Run: headless pygame with SDL's dummy video driver; simulated clock (each Clock.tick advances the game by its frame time, no real sleeping); random seed 0; keys injected as events and as key.get_pressed() state; no mouse input.
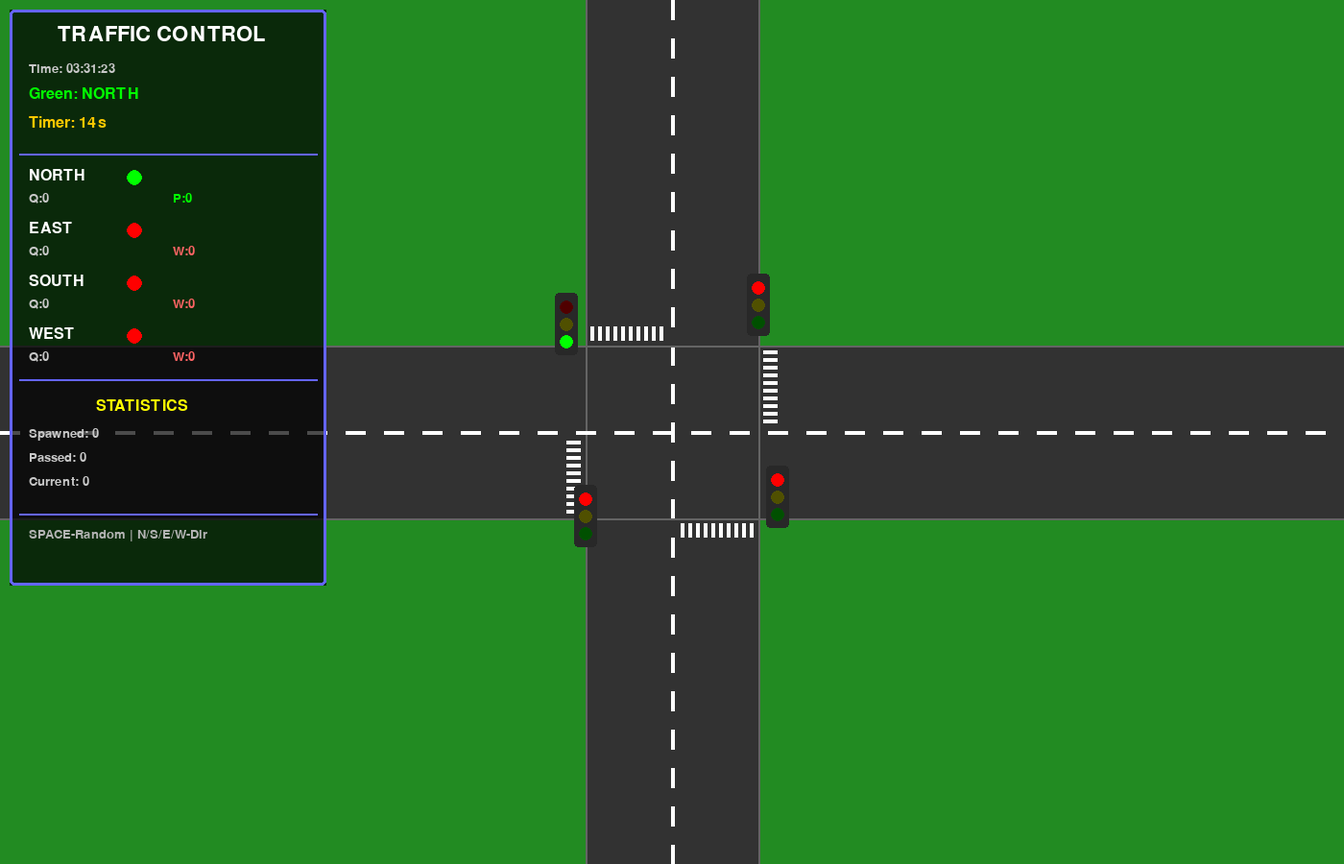
Frame 1 of 4 · flips 1–60 · no input
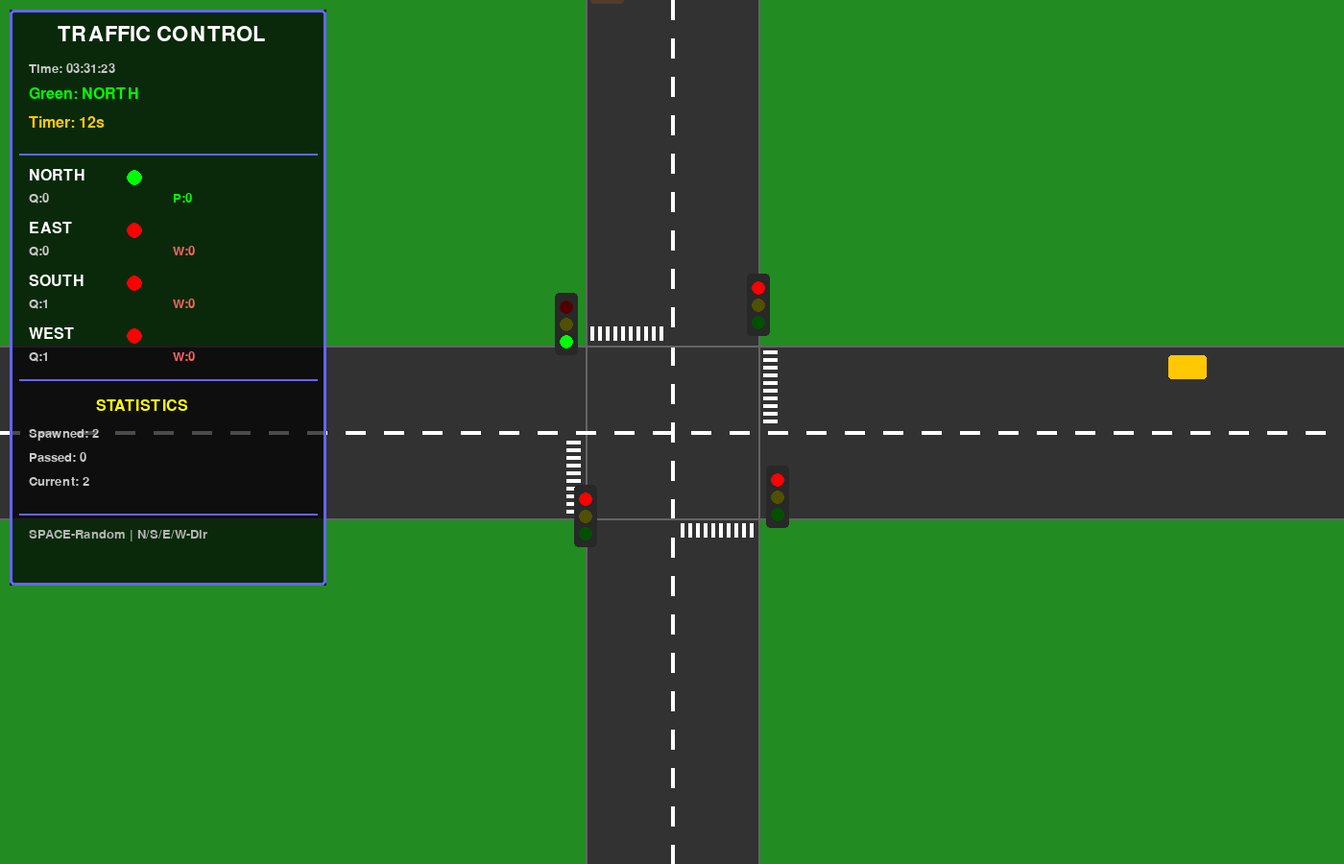
Frame 2 of 4 · flips 61–180 · tapped SPACE, RETURN · held RIGHT (→), D
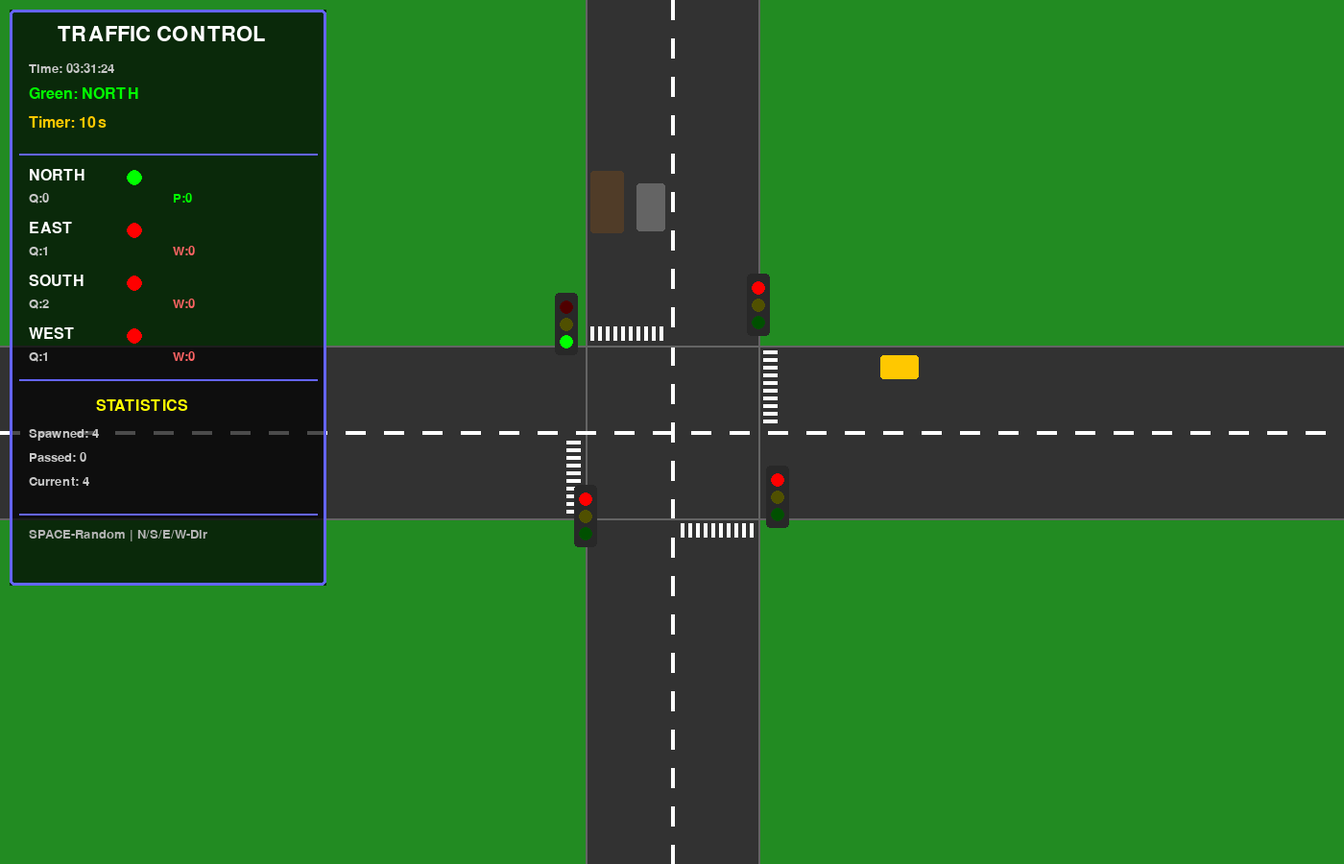
Frame 3 of 4 · flips 181–300 · held DOWN (↓), S
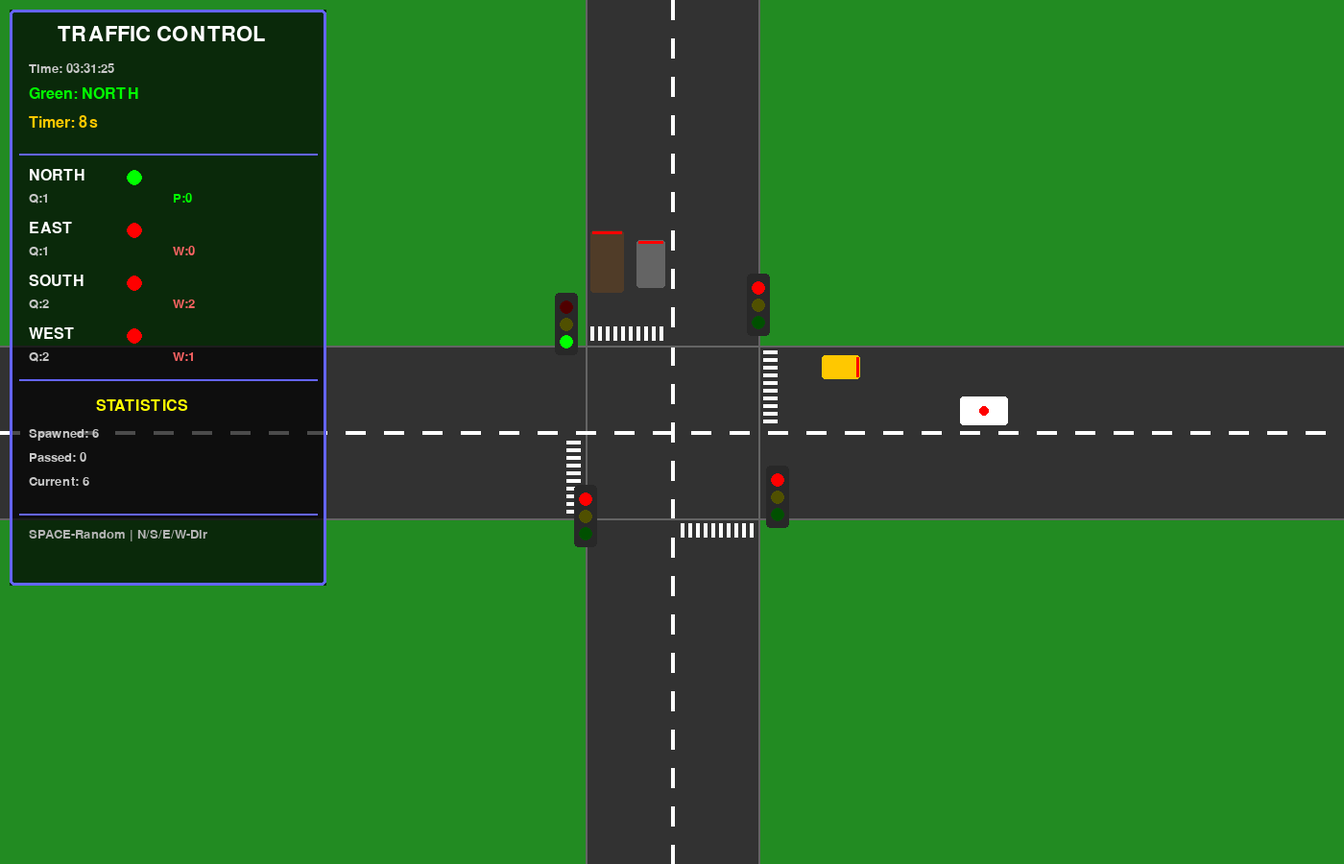
Frame 4 of 4 · flips 301–420 · held LEFT (←), A, UP (↑), W

The pygame program that drew these frames:

import pygame
import random
from datetime import datetime

pygame.init()

# --- Constants ---
WIDTH, HEIGHT = 1400, 900
CENTER_X, CENTER_Y = WIDTH // 2, HEIGHT // 2

# Road and Lane Dimensions
ROAD_WIDTH = 180
HALF_ROAD_WIDTH = ROAD_WIDTH // 2  # 90
LANE_COUNT_PER_HALF = 2
LANE_WIDTH = HALF_ROAD_WIDTH // LANE_COUNT_PER_HALF  # 90 // 2 = 45
# Offset from road center (e.g. CENTER_X) to center of each lane
LANE_OFFSET_1 = LANE_WIDTH // 2  # 45 // 2 = 22
LANE_OFFSET_2 = LANE_WIDTH + LANE_OFFSET_1 # 45 + 22 = 67
STOP_LINE_OFFSET = 110  # How far from center cars should stop

# Colors
COLOR_GRASS = (34, 139, 34)
COLOR_ROAD = (50, 50, 50)
COLOR_LANE_LINE = (100, 100, 100)
COLOR_DASHED_LINE = (255, 255, 255)
COLOR_STOP_LINE = (255, 255, 255)

# Vehicle Specifications (Size, Speeds, Colors)
# Speeds are now [max_speed, acceleration, deceleration]
VEHICLE_SPECS = {
    "AUTO": {
        "size": (25, 40), "color": (255, 200, 0),
        "speed": [2.5, 0.08, 0.25]
    },
    "CAR": {
        "size": (30, 50), "color": random.choice([(200, 0, 0), (0, 100, 200), (100, 100, 100)]),
        "speed": [3.0, 0.1, 0.3]
    },
    "BIKE": {
        "size": (20, 35), "color": (50, 50, 50),
        "speed": [3.5, 0.12, 0.35]
    },
    "BUS": {
        "size": (35, 70), "color": (200, 50, 50),
        "speed": [2.8, 0.05, 0.2]
    },
    "TRUCK": {
        "size": (35, 65), "color": (80, 60, 40),
        "speed": [2.0, 0.04, 0.15]
    },
    "AMBULANCE": {
        "size": (30, 50), "color": (255, 255, 255),
        "speed": [4.5, 0.15, 0.4]
    }
}

# Simulation Settings
FPS = 60
GREEN_LIGHT_DURATION = 15  # seconds
YELLOW_LIGHT_DURATION = 3   # seconds
SPAWN_RATE_PER_SECOND = 0.5 # Avg vehicles per second


# --- Vehicle Class ---
class Vehicle:
    """Represents a single vehicle in the simulation."""

    def __init__(self, vid, x, y, direction, vtype, lane):
        self.id = vid
        self.x = x
        self.y = y
        self.direction = direction
        self.type = vtype
        self.lane = lane  # 0 or 1
        self.passed = False

        # Get specs from constant
        specs = VEHICLE_SPECS[vtype]
        
        size = specs["size"] # (width across lane, length along lane)
        self.vehicle_width = size[0] # The vehicle's physical width
        self.length = size[1] # The vehicle's physical length
        self.color = specs["color"] if vtype != "CAR" else random.choice([(200, 0, 0), (0, 100, 200), (100, 100, 100)])
        
        self.max_speed, self.accel, self.decel = specs["speed"]
        self.speed = 0  # Start from stationary
        
        # Adjust dimensions for drawing based on direction
        if self.direction in ["NORTH", "SOUTH"]:
            self.width, self.height = self.vehicle_width, self.length
        else: # EAST, WEST
            self.width, self.height = self.length, self.vehicle_width

    def get_rect(self):
        """Returns the pygame.Rect for this vehicle."""
        return pygame.Rect(self.x - self.width / 2, self.y - self.height / 2, self.width, self.height)

    def control_speed(self, signal_state, vehicle_ahead):
        """Calculates and applies acceleration or deceleration."""
        
        # Check 1: Is there a vehicle ahead and are we too close?
        stop_for_vehicle = False
        if vehicle_ahead:
            # Calculate distance to vehicle in front
            if self.direction == "NORTH":
                dist = self.y - vehicle_ahead.y - (self.height / 2) - (vehicle_ahead.height / 2)
            elif self.direction == "SOUTH":
                dist = vehicle_ahead.y - self.y - (self.height / 2) - (vehicle_ahead.height / 2)
            elif self.direction == "EAST":
                dist = vehicle_ahead.x - self.x - (self.width / 2) - (vehicle_ahead.width / 2)
            else:  # WEST
                dist = self.x - vehicle_ahead.x - (self.width / 2) - (vehicle_ahead.width / 2)
            
            # Safe stopping distance is dynamic based on speed
            safe_dist = max(10, self.speed * 10) # Simple formula: 10px + buffer for speed
            if dist < safe_dist:
                stop_for_vehicle = True

        # Check 2: Should we stop for the traffic signal?
        stop_for_signal = False
        if self.type != "AMBULANCE" and signal_state in ["RED", "YELLOW"]:
            if self.direction == "NORTH" and STOP_LINE_OFFSET + 20 < self.y - CENTER_Y < STOP_LINE_OFFSET + 80:
                stop_for_signal = True
            elif self.direction == "SOUTH" and -STOP_LINE_OFFSET - 80 < self.y - CENTER_Y < -STOP_LINE_OFFSET - 20:
                stop_for_signal = True
            elif self.direction == "EAST" and -STOP_LINE_OFFSET - 80 < self.x - CENTER_X < -STOP_LINE_OFFSET - 20:
                stop_for_signal = True
            elif self.direction == "WEST" and STOP_LINE_OFFSET + 20 < self.x - CENTER_X < STOP_LINE_OFFSET + 80:
                stop_for_signal = True

        # --- Final Speed Adjustment ---
        if stop_for_vehicle or stop_for_signal:
            # Need to stop, apply deceleration
            self.speed = max(0, self.speed - self.decel)
        else:
            # Clear to go, apply acceleration
            self.speed = min(self.max_speed, self.speed + self.accel)

    def move(self):
        """Moves the vehicle based on its current speed and direction."""
        if self.direction == "NORTH": self.y -= self.speed
        elif self.direction == "SOUTH": self.y += self.speed
        elif self.direction == "EAST": self.x += self.speed
        else: self.x -= self.speed

    def update(self, signal_state, vehicle_ahead):
        """Main update call for the vehicle."""
        self.control_speed(signal_state, vehicle_ahead)
        self.move()

    def draw(self, surface):
        """Draws the vehicle on the screen."""
        rect = self.get_rect()
        pygame.draw.rect(surface, self.color, rect, border_radius=3)
        
        # Special drawing for Ambulance
        if self.type == "AMBULANCE":
            light_color = (255, 0, 0) if (pygame.time.get_ticks() // 300) % 2 == 0 else (255, 255, 255)
            pygame.draw.circle(surface, light_color, (int(self.x), int(self.y)), 5)
        
        # Draw brake lights if stopped
        if self.speed < 0.1:
            if self.direction == "NORTH":
                pygame.draw.rect(surface, (255, 0, 0), (rect.left + 2, rect.bottom - 4, self.width - 4, 3))
            elif self.direction == "SOUTH":
                pygame.draw.rect(surface, (255, 0, 0), (rect.left + 2, rect.top + 1, self.width - 4, 3))
            elif self.direction == "EAST":
                pygame.draw.rect(surface, (255, 0, 0), (rect.left + 1, rect.top + 2, 3, self.height - 4))
            else: # WEST
                pygame.draw.rect(surface, (255, 0, 0), (rect.right - 4, rect.top + 2, 3, self.height - 4))


# --- TrafficSignal Class ---
class TrafficSignal:
    """Controls a single traffic light."""

    def __init__(self, x, y):
        self.x, self.y = x, y
        self.state = "RED"
        self.vehicles_passed = 0
        self.vehicles_waiting = 0

    def draw(self, surface):
        """Draws the signal pole and lights."""
        pygame.draw.rect(surface, (40, 40, 40), (self.x - 12, self.y - 55, 24, 65), border_radius=4)
        colors = {"RED": (255, 0, 0), "YELLOW": (255, 255, 0), "GREEN": (0, 255, 0), "OFF": (80, 80, 0)}
        
        for i, state in enumerate(["RED", "YELLOW", "GREEN"]):
            color = colors[state] if self.state == state else \
                    (80, 0, 0) if state == "RED" else \
                    colors["OFF"] if state == "YELLOW" else (0, 80, 0)
            pygame.draw.circle(surface, color, (self.x, self.y - 40 + i * 18), 7)


# --- Intersection Class ---
class Intersection:
    """Manages the entire simulation, including signals, vehicles, and drawing."""

    def __init__(self):
        # Lane positions [Lane 0, Lane 1]
        # (Assuming Right-Hand Traffic)
        self.lane_positions = {
            "NORTH": [CENTER_X + LANE_OFFSET_1, CENTER_X + LANE_OFFSET_2], # Right side
            "SOUTH": [CENTER_X - LANE_OFFSET_1, CENTER_X - LANE_OFFSET_2], # Left side
            "EAST": [CENTER_Y + LANE_OFFSET_1, CENTER_Y + LANE_OFFSET_2],  # Bottom side
            "WEST": [CENTER_Y - LANE_OFFSET_1, CENTER_Y - LANE_OFFSET_2]   # Top side
        }
        
        # Signal positions
        self.signals = {d: TrafficSignal(x, y) for d, (x, y) in {
            "NORTH": (CENTER_X - ROAD_WIDTH / 2 - 20, CENTER_Y - ROAD_WIDTH / 2),
            "SOUTH": (CENTER_X + ROAD_WIDTH / 2 + 20, CENTER_Y + ROAD_WIDTH / 2),
            "EAST": (CENTER_X + ROAD_WIDTH / 2, CENTER_Y - ROAD_WIDTH / 2 - 20),
            "WEST": (CENTER_X - ROAD_WIDTH / 2, CENTER_Y + ROAD_WIDTH / 2 + 20)
        }.items()}
        
        self.signal_cycle = ["NORTH", "EAST", "SOUTH", "WEST"]
        self.current_signal_index = 0
        self.signal_timer = 0
        self.signal_state = "GREEN"  # Current state (GREEN, YELLOW)
        self.frame_count = 0
        
        # Vehicles stored by [direction][lane_id]
        self.vehicles = {d: {0: [], 1: []} for d in self.signal_cycle}
        self.vehicle_id_counter = 0
        
        # Statistics
        self.total_spawned = 0
        self.total_passed = 0
        self.spawn_timer = 0

    def spawn_vehicle(self, direction=None):
        """Spawns a new vehicle in a random lane for a given direction."""
        direction = direction or random.choice(self.signal_cycle)
        vtype = random.choices(["AUTO", "CAR", "BIKE", "BUS", "TRUCK", "AMBULANCE"], 
                               weights=[30, 35, 25, 5, 3, 2])[0]
        lane_id = random.choice([0, 1])
        
        # Get spawn coordinates
        if direction == "NORTH":
            x, y = self.lane_positions[direction][lane_id], HEIGHT + 100
        elif direction == "SOUTH":
            x, y = self.lane_positions[direction][lane_id], -100
        elif direction == "EAST":
            x, y = -100, self.lane_positions[direction][lane_id]
        else: # WEST
            x, y = WIDTH + 100, self.lane_positions[direction][lane_id]
        
        new_vehicle = Vehicle(self.vehicle_id_counter, x, y, direction, vtype, lane_id)
        
        # Check if spawn point is clear (prevent overlapping spawns)
        if self.vehicles[direction][lane_id]:
            last_vehicle = self.vehicles[direction][lane_id][-1]
            if direction == "NORTH" and last_vehicle.y > HEIGHT - 50: return
            if direction == "SOUTH" and last_vehicle.y < -50: return
            if direction == "EAST" and last_vehicle.x < -50: return
            if direction == "WEST" and last_vehicle.x > WIDTH + 50: return

        self.vehicles[direction][lane_id].append(new_vehicle)
        self.vehicle_id_counter += 1
        self.total_spawned += 1

    def update_signals(self):
        """Updates the state of all traffic signals based on timers."""
        self.frame_count += 1
        if self.frame_count < FPS:
            return  # Only update timer once per second
            
        self.frame_count = 0
        self.signal_timer += 1
        
        # State machine for signal cycle
        if self.signal_state == "GREEN" and self.signal_timer >= GREEN_LIGHT_DURATION:
            self.signal_state = "YELLOW"
            self.signal_timer = 0
        elif self.signal_state == "YELLOW" and self.signal_timer >= YELLOW_LIGHT_DURATION:
            self.signal_state = "GREEN"
            self.signal_timer = 0
            # Move to the next direction in the cycle
            self.current_signal_index = (self.current_signal_index + 1) % len(self.signal_cycle)
        
        # Update all signal objects
        current_green_dir = self.signal_cycle[self.current_signal_index]
        for d in self.signal_cycle:
            if d == current_green_dir:
                self.signals[d].state = self.signal_state
            else:
                self.signals[d].state = "RED"

    def update_vehicles(self):
        """Updates all vehicles on the road."""
        for direction in self.signal_cycle:
            signal_state = self.signals[direction].state
            waiting_count = 0
            
            for lane_id in [0, 1]:
                # Iterate on a copy [:] to allow safe removal
                for i, v in enumerate(self.vehicles[direction][lane_id][:]):
                    
                    # Find the vehicle directly in front
                    vehicle_ahead = self.vehicles[direction][lane_id][i - 1] if i > 0 else None
                    
                    v.update(signal_state, vehicle_ahead)
                    
                    if v.speed < 0.1 and not v.passed:
                        waiting_count += 1
                    
                    # Check if vehicle has passed the intersection
                    if not v.passed:
                        passed_checks = {
                            "NORTH": v.y < CENTER_Y - ROAD_WIDTH, "SOUTH": v.y > CENTER_Y + ROAD_WIDTH,
                            "EAST": v.x > CENTER_X + ROAD_WIDTH, "WEST": v.x < CENTER_X - ROAD_WIDTH
                        }
                        if passed_checks[direction]:
                            v.passed = True
                            self.total_passed += 1
                            self.signals[direction].vehicles_passed += 1
                    
                    # Remove vehicles that are far off-screen
                    remove_checks = {
                        "NORTH": v.y < -200, "SOUTH": v.y > HEIGHT + 200,
                        "EAST": v.x > WIDTH + 200, "WEST": v.x < -200
                    }
                    if remove_checks[direction]:
                        self.vehicles[direction][lane_id].remove(v)
                        
            self.signals[direction].vehicles_waiting = waiting_count

    def update(self):
        """Main simulation update step."""
        self.update_signals()
        self.update_vehicles()
        
        # Randomly spawn vehicles
        self.spawn_timer += 1
        if self.spawn_timer >= (FPS / SPAWN_RATE_PER_SECOND):
            self.spawn_timer = 0
            if random.random() < 0.75: # 75% chance to spawn
                self.spawn_vehicle()

    def draw_roads(self, surface):
        """Draws the grass, roads, and lane markings."""
        surface.fill(COLOR_GRASS)
        
        # Main road rects
        road_rect_v = pygame.Rect(CENTER_X - ROAD_WIDTH / 2, 0, ROAD_WIDTH, HEIGHT)
        road_rect_h = pygame.Rect(0, CENTER_Y - ROAD_WIDTH / 2, WIDTH, ROAD_WIDTH)
        pygame.draw.rect(surface, COLOR_ROAD, road_rect_v)
        pygame.draw.rect(surface, COLOR_ROAD, road_rect_h)
        
        # Lane lines (solid edge, dashed center)
        # Vertical road
        pygame.draw.line(surface, COLOR_LANE_LINE, (road_rect_v.left, 0), (road_rect_v.left, HEIGHT), 2)
        pygame.draw.line(surface, COLOR_LANE_LINE, (road_rect_v.right, 0), (road_rect_v.right, HEIGHT), 2)
        for y in range(0, HEIGHT, 40):
            pygame.draw.line(surface, COLOR_DASHED_LINE, (CENTER_X, y), (CENTER_X, y + 20), 4)
            
        # Horizontal road
        pygame.draw.line(surface, COLOR_LANE_LINE, (0, road_rect_h.top), (WIDTH, road_rect_h.top), 2)
        pygame.draw.line(surface, COLOR_LANE_LINE, (0, road_rect_h.bottom), (WIDTH, road_rect_h.bottom), 2)
        for x in range(0, WIDTH, 40):
            pygame.draw.line(surface, COLOR_DASHED_LINE, (x, CENTER_Y), (x + 20, CENTER_Y), 4)
            
        # Draw Zebra Crossings (Stop Lines)
        crossing_width = ROAD_WIDTH / 2 - 10
        for i in range(0, int(crossing_width / 8)):
            x_off = road_rect_v.left + 5 + i * 8
            y_off = road_rect_h.top + 5 + i * 8
            # NORTH
            pygame.draw.rect(surface, COLOR_STOP_LINE, (x_off, CENTER_Y - STOP_LINE_OFFSET, 4, 15))
            # SOUTH
            pygame.draw.rect(surface, COLOR_STOP_LINE, (road_rect_v.right - 5 - 4 - i * 8, CENTER_Y + STOP_LINE_OFFSET - 15, 4, 15))
            # EAST
            pygame.draw.rect(surface, COLOR_STOP_LINE, (CENTER_X + STOP_LINE_OFFSET - 15, y_off, 15, 4))
            # WEST
            pygame.draw.rect(surface, COLOR_STOP_LINE, (CENTER_X - STOP_LINE_OFFSET, road_rect_h.bottom - 5 - 4 - i * 8, 15, 4))

    def draw_ui(self, surface):
        """Draws the statistics and info panel."""
        px, py, pw = 10, 10, 330
        
        # Create a semi-transparent surface
        ui_panel = pygame.Surface((pw, 600), pygame.SRCALPHA)
        ui_panel.fill((0, 0, 0, 180))  # Black with 180/255 transparency
        surface.blit(ui_panel, (px, py))
        
        # Border
        pygame.draw.rect(surface, (100, 100, 255), (px, py, pw, 600), 3, border_radius=5)
        
        # Fonts
        font_title = pygame.font.Font(None, 32)
        font_norm = pygame.font.Font(None, 24)
        font_small = pygame.font.Font(None, 20)
        
        # Title
        surface.blit(font_title.render("TRAFFIC CONTROL", True, (255, 255, 255)), (px + 50, py + 15))
        
        y = py + 55
        current_green = self.signal_cycle[self.current_signal_index]
        time_left = (GREEN_LIGHT_DURATION if self.signal_state == "GREEN" else YELLOW_LIGHT_DURATION) - self.signal_timer
        
        for text, color in [
            (f"Time: {datetime.now().strftime('%H:%M:%S')}", (200, 200, 200)),
            (f"Green: {current_green}", (0, 255, 0)),
            (f"Timer: {time_left}s", (255, 200, 0))
        ]:
            font = font_small if color == (200, 200, 200) else font_norm
            surface.blit(font.render(text, True, color), (px + 20, y))
            y += 25 if color == (200, 200, 200) else 30
        
        y += 10
        pygame.draw.line(surface, (100, 100, 255), (px + 10, y), (px + pw - 10, y), 2)
        y += 15
        
        # Per-direction stats
        for direction in self.signal_cycle:
            signal = self.signals[direction]
            color = (0, 255, 0) if signal.state == "GREEN" else \
                    (255, 255, 0) if signal.state == "YELLOW" else (255, 0, 0)
            
            surface.blit(font_norm.render(direction, True, (255, 255, 255)), (px + 20, y))
            pygame.draw.circle(surface, color, (px + 130, y + 10), 8)
            
            queue_len = len(self.vehicles[direction][0]) + len(self.vehicles[direction][1])
            surface.blit(font_small.render(f"Q:{queue_len}", True, (200, 200, 200)), (px + 20, y + 25))
            
            stat_text = f"P:{signal.vehicles_passed}" if signal.state == "GREEN" else f"W:{signal.vehicles_waiting}"
            stat_color = (0, 255, 0) if signal.state == "GREEN" else (255, 100, 100)
            surface.blit(font_small.render(stat_text, True, stat_color), (px + 170, y + 25))
            y += 55
        
        pygame.draw.line(surface, (100, 100, 255), (px + 10, y), (px + pw - 10, y), 2)
        y += 20
        surface.blit(font_norm.render("STATISTICS", True, (255, 255, 0)), (px + 90, y))
        y += 30
        
        # Global stats
        current_total = sum(len(l) for d in self.vehicles.values() for l in d.values())
        for stat in [
            f"Spawned: {self.total_spawned}",
            f"Passed: {self.total_passed}",
            f"Current: {current_total}"
        ]:
            surface.blit(font_small.render(stat, True, (200, 200, 200)), (px + 20, y))
            y += 25
            
        y += 15
        pygame.draw.line(surface, (100, 100, 255), (px + 10, y), (px + pw - 10, y), 2)
        y += 15
        surface.blit(font_small.render("SPACE-Random | N/S/E/W-Dir", True, (180, 180, 180)), (px + 20, y))

    def draw(self, surface):
        """Main draw call for the entire simulation."""
        self.draw_roads(surface)
        
        for signal in self.signals.values():
            signal.draw(surface)
            
        for direction_lanes in self.vehicles.values():
            for lane_vehicles in direction_lanes.values():
                for v in lane_vehicles:
                    v.draw(surface)
                    
        self.draw_ui(surface)


# --- Main Function ---
def main():
    screen = pygame.display.set_mode((WIDTH, HEIGHT))
    pygame.display.set_caption("Indian Traffic Signal Simulation (Enhanced)")
    clock = pygame.time.Clock()
    
    intersection = Intersection()
    running = True
    
    while running:
        clock.tick(FPS)
        
        for event in pygame.event.get():
            if event.type == pygame.QUIT:
                running = False
            elif event.type == pygame.KEYDOWN:
                key_map = {
                    pygame.K_SPACE: None, pygame.K_n: "NORTH", pygame.K_s: "SOUTH",
                    pygame.K_e: "EAST", pygame.K_w: "WEST"
                }
                if event.key in key_map:
                    intersection.spawn_vehicle(key_map[event.key])
        
        intersection.update()
        intersection.draw(screen)
        pygame.display.flip()
    
    pygame.quit()

if __name__ == "__main__":
    main()
